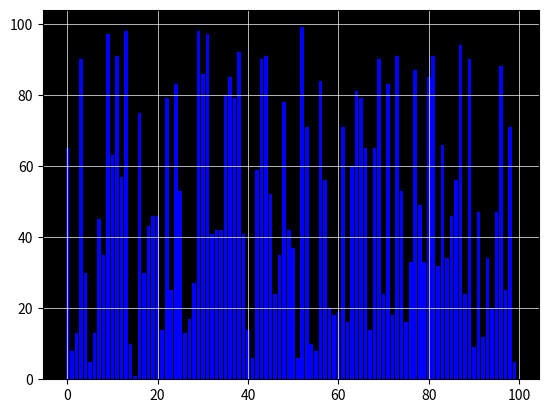

The script that saved this image:
import matplotlib as mpl
import numpy as np
import matplotlib.pyplot as plt
import matplotlib.animation as anim

#maybe create a main file that contains functions that overlap and another to handle running?


'''
This function creates a random array of 10 integers between 1 and 100
'''
def create_array():
    array = np.random.randint(1, 100, 100)
    return array

def selection_sort(bars, array, k):
    a_len = len(array)
    min = k
    for j in range(k+1,a_len):
        if array[j] < array[min]:
            min = j
    array[k], array[min] = array[min], array[k]

    for bar in bars:
        bar.set_color('white')

    bars[k].set_height(array[k]) 
    bars[min].set_height(array[min])
    bars[min].set_color('red')


def update(num, array, bars):
    if num < len(array):
        selection_sort(bars, array, num)



def selection_animation():
    array = create_array()
    fig, ax = plt.subplots()

    bars = plt.bar(range(len(array)), array, color='b')
    ani = anim.FuncAnimation(fig, update, fargs=(array, bars), frames=5000, repeat=False)
    
    ax.set_facecolor('black')
    plt.grid(color='white', linestyle='-', linewidth=0.5)   
    
    plt.show()  


if __name__ == "__main__":
    selection_animation()
